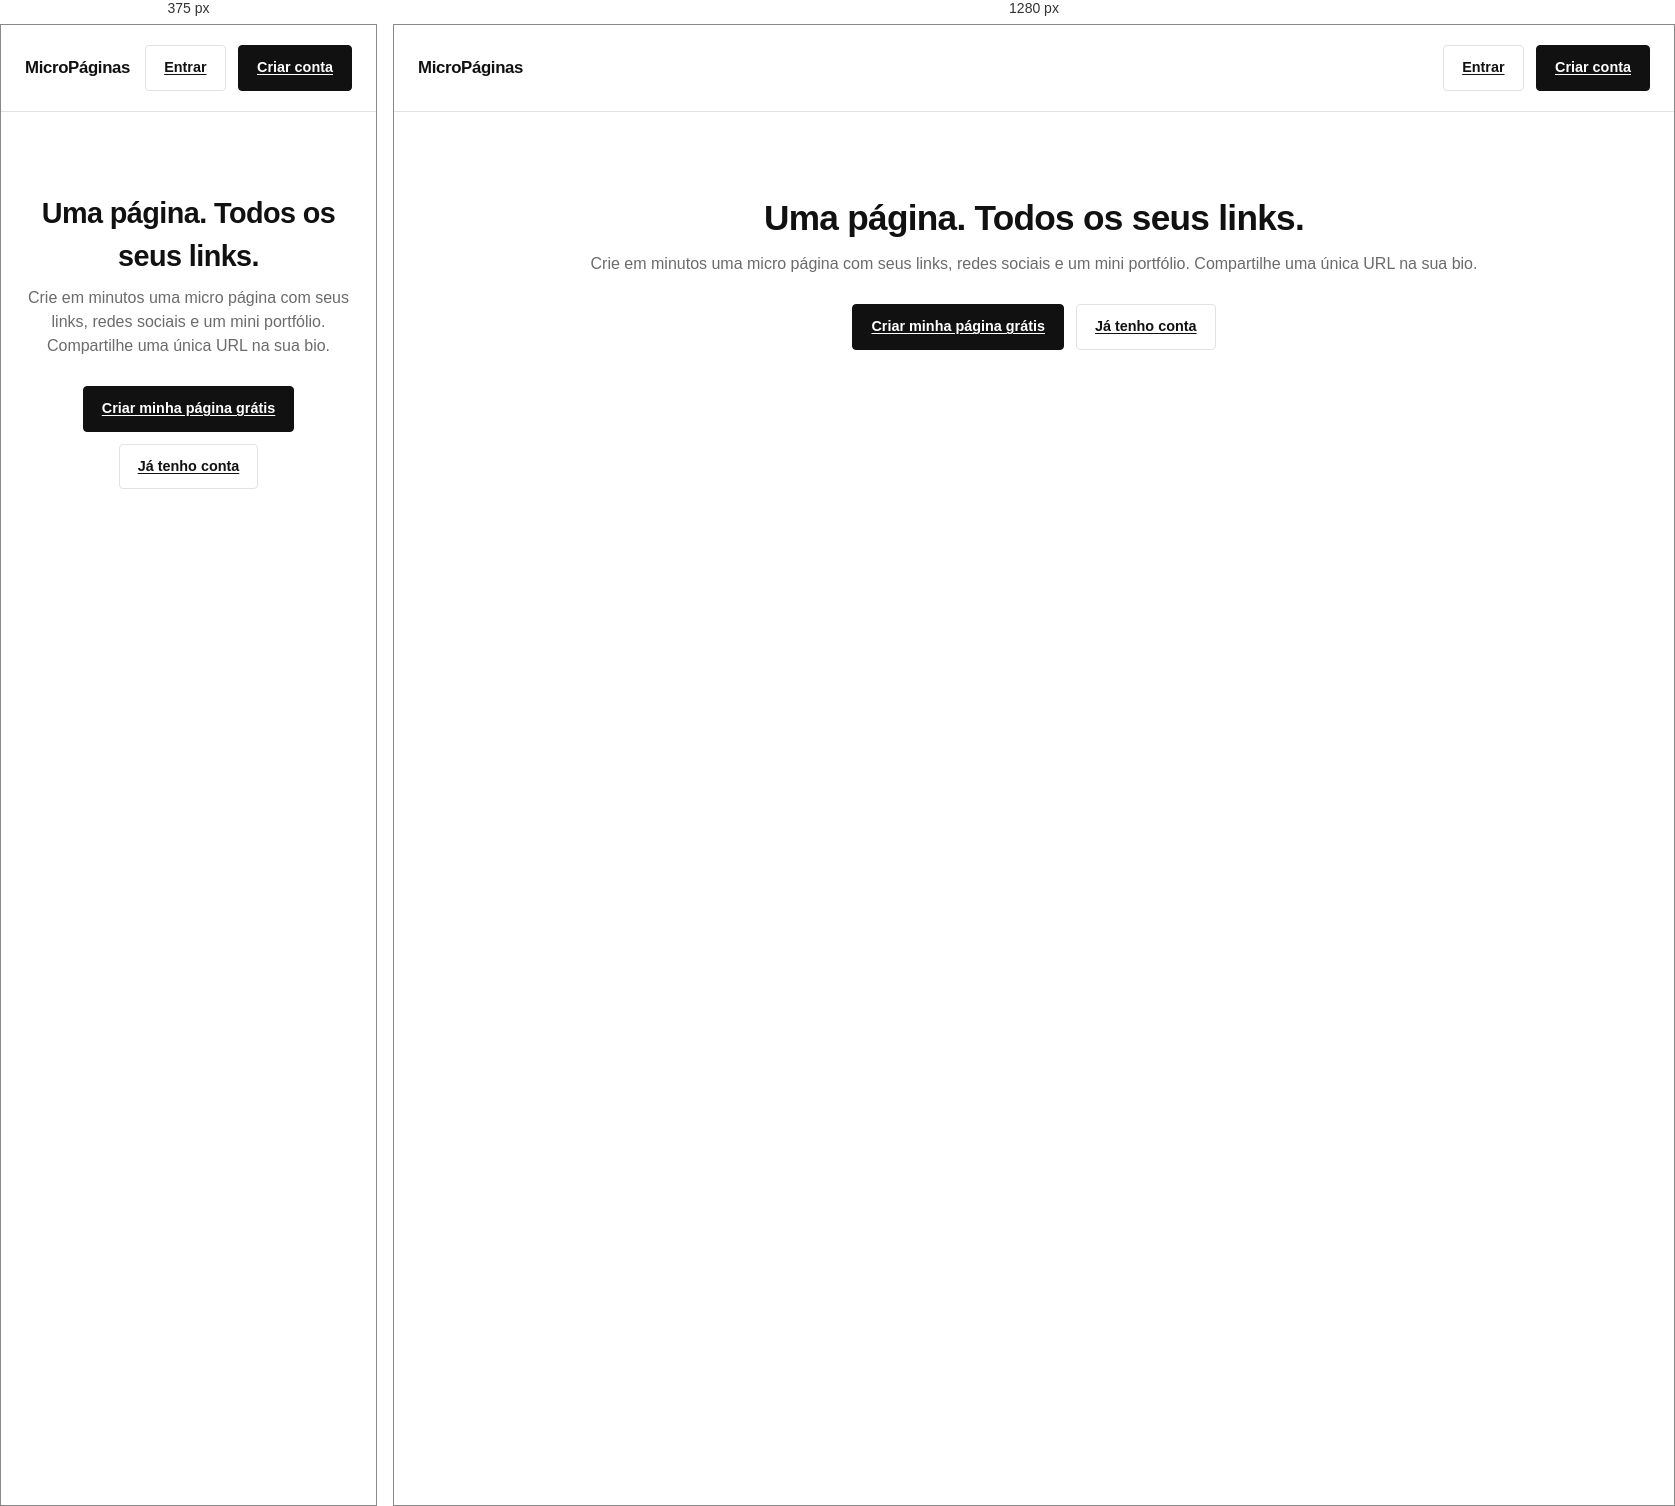
Rendered at 375 px and 1280 px, left to right.

<!-- file: index.html -->
<!DOCTYPE html>
<html lang="pt-BR">
<head>
  <meta charset="UTF-8" />
  <meta name="viewport" content="width=device-width, initial-scale=1.0" />
  <title>MicroPáginas — sua página de links</title>
  <link rel="stylesheet" href="/css/style.css" />
</head>
<body>
  <nav class="navbar">
    <span class="brand">MicroPáginas</span>
    <div id="nav-actions">
      <a href="/login.html" class="btn secondary mr-8">Entrar</a>
      <a href="/register.html" class="btn">Criar conta</a>
    </div>
  </nav>

  <div class="hero">
    <h1>Uma página. Todos os seus links.</h1>
    <p class="subtitle">
      Crie em minutos uma micro página com seus links, redes sociais e um mini portfólio.
      Compartilhe uma única URL na sua bio.
    </p>
    <div class="cta">
      <a href="/register.html" class="btn">Criar minha página grátis</a>
      <a href="/login.html" class="btn secondary">Já tenho conta</a>
    </div>
  </div>

  <script src="/js/api.js"></script>
  <script src="/js/index.js"></script>
</body>
</html>


/* @media block from css/style.css */
@media (max-width: 480px) {
  .hero h1 {
    font-size: 1.8rem;
  }
  .alert.warning {
    flex-direction: column;
    align-items: flex-start;
  }
}